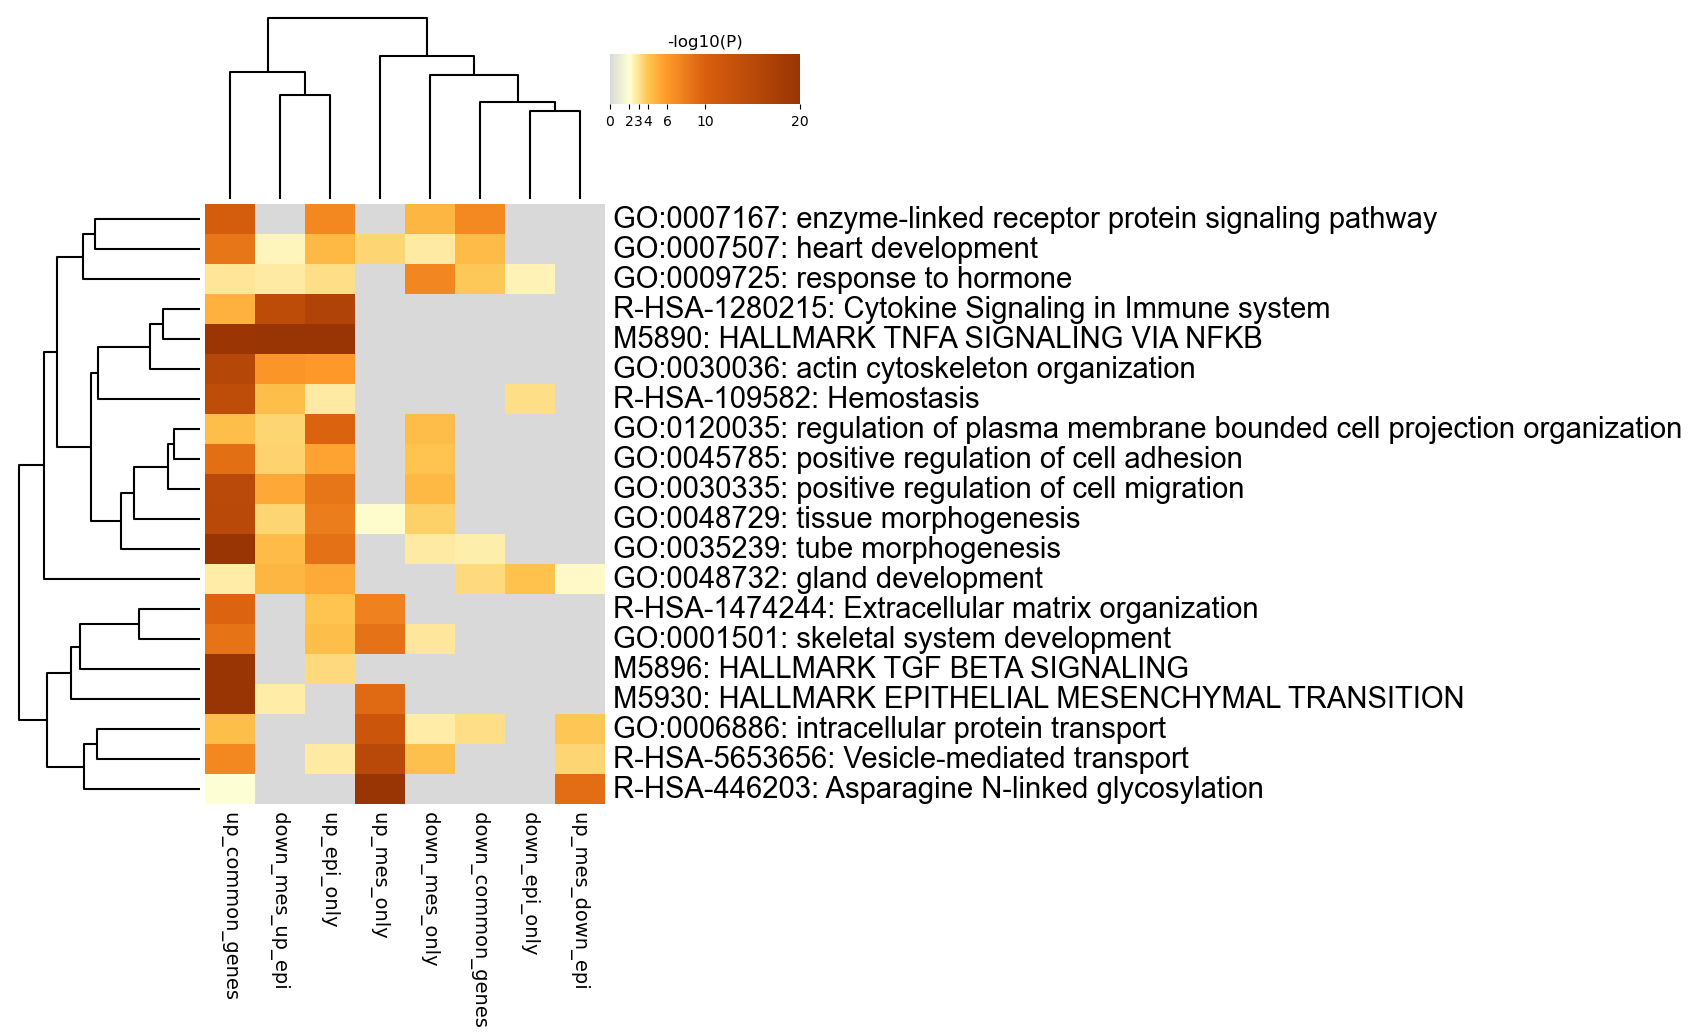

The table this chart was drawn from, first rows:
GO, Description, _LogP_down_common_genes, _LogP_down_epi_only, _LogP_down_mes_only, _LogP_down_mes_up_epi, _LogP_up_common_genes, _LogP_up_epi_only, _LogP_up_mes_down_epi, _LogP_up_mes_only
GO:0007167, enzyme-linked receptor protein signaling…, -7.051, 0.0, -4.663, 0.0, -10.67, -7.185, 0.0, 0.0
GO:0007507, heart development, -4.408, 0.0, -2.76, -2.416, -8.377, -4.558, 0.0, -3.509
GO:0009725, response to hormone, -3.902, -2.472, -7.284, -2.785, -2.932, -3.165, 0.0, 0.0
R-HSA-1280215, Cytokine Signaling in Immune system, 0.0, 0.0, 0.0, -14.36, -4.878, -16.31, 0.0, 0.0
M5890, HALLMARK TNFA SIGNALING VIA NFKB, 0.0, 0.0, 0.0, -21.52, -19.64, -21.92, 0.0, 0.0
GO:0030036, actin cytoskeleton organization, 0.0, 0.0, 0.0, -6.315, -15.5, -5.954, 0.0, 0.0
R-HSA-109582, Hemostasis, 0.0, -3.189, 0.0, -4.286, -13.97, -2.74, 0.0, 0.0
GO:0120035, regulation of plasma membrane bounded ce…, 0.0, 0.0, -4.339, -3.473, -4.242, -9.746, 0.0, 0.0
GO:0045785, positive regulation of cell adhesion, 0.0, 0.0, -3.99, -3.516, -8.846, -5.595, 0.0, 0.0
GO:0030335, positive regulation of cell migration, 0.0, 0.0, -4.577, -5.262, -14.75, -8.429, 0.0, 0.0
GO:0048729, tissue morphogenesis, 0.0, 0.0, -3.66, -3.478, -14.93, -7.942, 0.0, -2.132
GO:0035239, tube morphogenesis, -2.592, 0.0, -2.796, -4.433, -20.91, -8.718, 0.0, 0.0
GO:0048732, gland development, -3.3, -4.131, 0.0, -4.667, -2.727, -5.212, -2.26, 0.0
R-HSA-1474244, Extracellular matrix organization, 0.0, 0.0, 0.0, 0.0, -9.639, -4.034, 0.0, -7.593
GO:0001501, skeletal system development, 0.0, 0.0, -2.852, 0.0, -8.59, -4.291, 0.0, -8.67
M5896, HALLMARK TGF BETA SIGNALING, 0.0, 0.0, 0.0, 0.0, -20.81, -3.291, 0.0, 0.0
M5930, HALLMARK EPITHELIAL MESENCHYMAL TRANSITI…, 0.0, 0.0, 0.0, -2.724, -30.5, 0.0, 0.0, -9.152
GO:0006886, intracellular protein transport, -3.128, 0.0, -2.702, 0.0, -4.236, 0.0, -3.956, -12.21
R-HSA-5653656, Vesicle-mediated transport, 0.0, 0.0, -4.187, 0.0, -7.128, -2.759, -3.476, -14.92
R-HSA-446203, Asparagine N-linked glycosylation, 0.0, 0.0, 0.0, 0.0, -2.014, 0.0, -9.024, -25.83
